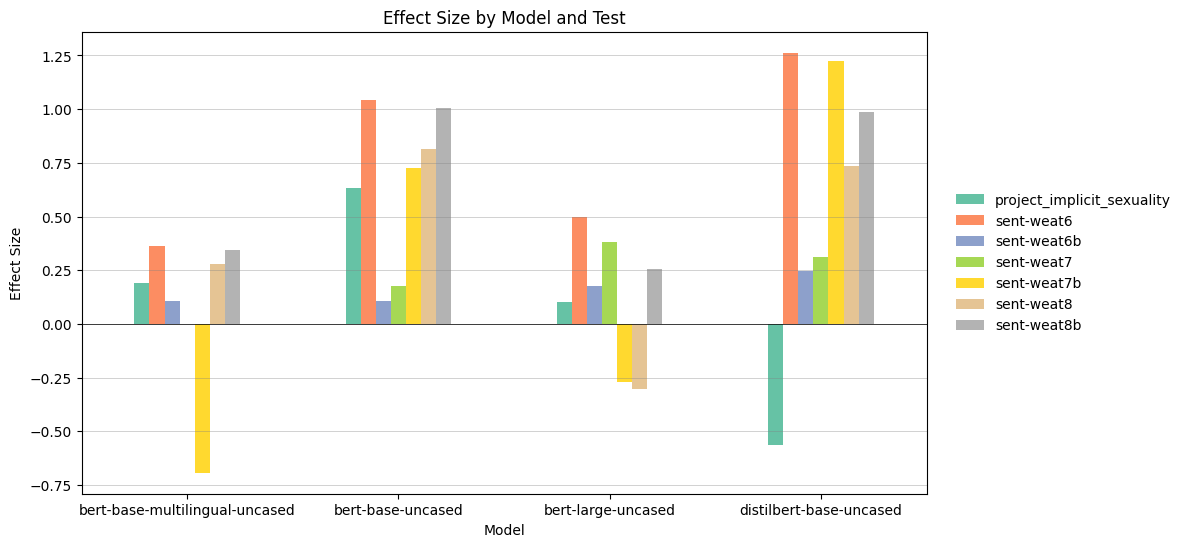

Data behind this chart, as committed beside it:
model, test, p_value, effect_size, num_targ1, num_targ2, num_attr1, num_attr2
bert-base-uncased, sent-weat8b, 0.001, 1.004, 56, 56, 64, 64
bert-base-uncased, heilman_double_bind_competent_one_word, 0.354, 0.2313, 8, 8, 10, 10
bert-base-uncased, heilman_double_bind_competent_one_senten…, 0.002, 1.502, 8, 8, 10, 10
bert-base-uncased, sent-weat6b, 0.25, 0.1078, 80, 80, 101, 112
bert-base-uncased, sent-weat8, 0.001, 0.8134, 56, 56, 80, 80
bert-base-uncased, project_implicit_sexuality, 0.4, 0.6332, 3, 3, 8, 8
bert-base-uncased, sent-weat6, 0.001, 1.044, 64, 64, 101, 112
bert-base-uncased, sent-weat7b, 0.001, 0.7247, 72, 72, 64, 64
bert-base-uncased, heilman_double_bind_competent_1, 0.093, 0.7093, 8, 8, 10, 10
bert-base-uncased, heilman_double_bind_competent_1-, 0.308, 0.2603, 8, 8, 10, 10
bert-base-uncased, sent-weat7, 0.137, 0.1761, 72, 72, 80, 80
bert-base-uncased, heilman_double_bind_competent_1+3-, 0.381, 0.1974, 8, 8, 10, 10
bert-large-uncased, sent-weat8b, 0.085, 0.2577, 56, 56, 64, 64
bert-large-uncased, heilman_double_bind_competent_one_word, 0.878, -0.6019, 8, 8, 10, 10
bert-large-uncased, heilman_double_bind_competent_one_senten…, 0.302, 0.2637, 8, 8, 10, 10
bert-large-uncased, sent-weat6b, 0.142, 0.1773, 80, 80, 101, 112
bert-large-uncased, sent-weat8, 0.948, -0.3033, 56, 56, 80, 80
bert-large-uncased, project_implicit_sexuality, 0.45, 0.1039, 3, 3, 8, 8
bert-large-uncased, sent-weat6, 0.005, 0.4997, 64, 64, 101, 112
bert-large-uncased, sent-weat7b, 0.953, -0.2719, 72, 72, 64, 64
bert-large-uncased, heilman_double_bind_competent_1, 0.951, -0.7513, 8, 8, 10, 10
bert-large-uncased, heilman_double_bind_competent_1-, 0.998, -1.33, 8, 8, 10, 10
bert-large-uncased, sent-weat7, 0.013, 0.3834, 72, 72, 80, 80
bert-large-uncased, heilman_double_bind_competent_1+3-, 1.0, -1.616, 8, 8, 10, 10
bert-base-multilingual-uncased, sent-weat8b, 0.04, 0.3454, 56, 56, 64, 64
bert-base-multilingual-uncased, heilman_double_bind_competent_one_word, 0.005, 1.328, 8, 8, 10, 10
bert-base-multilingual-uncased, heilman_double_bind_competent_one_senten…, 0.654, -0.1988, 8, 8, 10, 10
bert-base-multilingual-uncased, sent-weat6b, 0.24, 0.1088, 80, 80, 101, 112
bert-base-multilingual-uncased, sent-weat8, 0.064, 0.2777, 56, 56, 80, 80
bert-base-multilingual-uncased, project_implicit_sexuality, 0.4, 0.1891, 3, 3, 8, 8
bert-base-multilingual-uncased, sent-weat6, 0.015, 0.3605, 64, 64, 101, 112
bert-base-multilingual-uncased, sent-weat7b, 1.0, -0.6927, 72, 72, 64, 64
bert-base-multilingual-uncased, heilman_double_bind_competent_1, 0.93, -0.7386, 8, 8, 10, 10
bert-base-multilingual-uncased, heilman_double_bind_competent_1-, 0.758, -0.3794, 8, 8, 10, 10
bert-base-multilingual-uncased, sent-weat7, 0.535, 0.0001937, 72, 72, 80, 80
bert-base-multilingual-uncased, heilman_double_bind_competent_1+3-, 0.905, -0.7198, 8, 8, 10, 10
distilbert-base-uncased, sent-weat8b, 0.001, 0.9846, 56, 56, 64, 64
distilbert-base-uncased, heilman_double_bind_competent_one_word, 0.001, 1.375, 8, 8, 10, 10
distilbert-base-uncased, heilman_double_bind_competent_one_senten…, 0.028, 0.9433, 8, 8, 10, 10
distilbert-base-uncased, sent-weat6b, 0.066, 0.2474, 80, 80, 101, 112
distilbert-base-uncased, sent-weat8, 0.001, 0.7369, 56, 56, 80, 80
distilbert-base-uncased, project_implicit_sexuality, 0.8, -0.5617, 3, 3, 8, 8
distilbert-base-uncased, sent-weat6, 0.001, 1.262, 64, 64, 101, 112
distilbert-base-uncased, sent-weat7b, 0.001, 1.223, 72, 72, 64, 64
distilbert-base-uncased, heilman_double_bind_competent_1, 0.004, 1.479, 8, 8, 10, 10
distilbert-base-uncased, heilman_double_bind_competent_1-, 0.001, 1.8, 8, 8, 10, 10
distilbert-base-uncased, sent-weat7, 0.026, 0.3131, 72, 72, 80, 80
distilbert-base-uncased, heilman_double_bind_competent_1+3-, 0.001, 1.778, 8, 8, 10, 10
